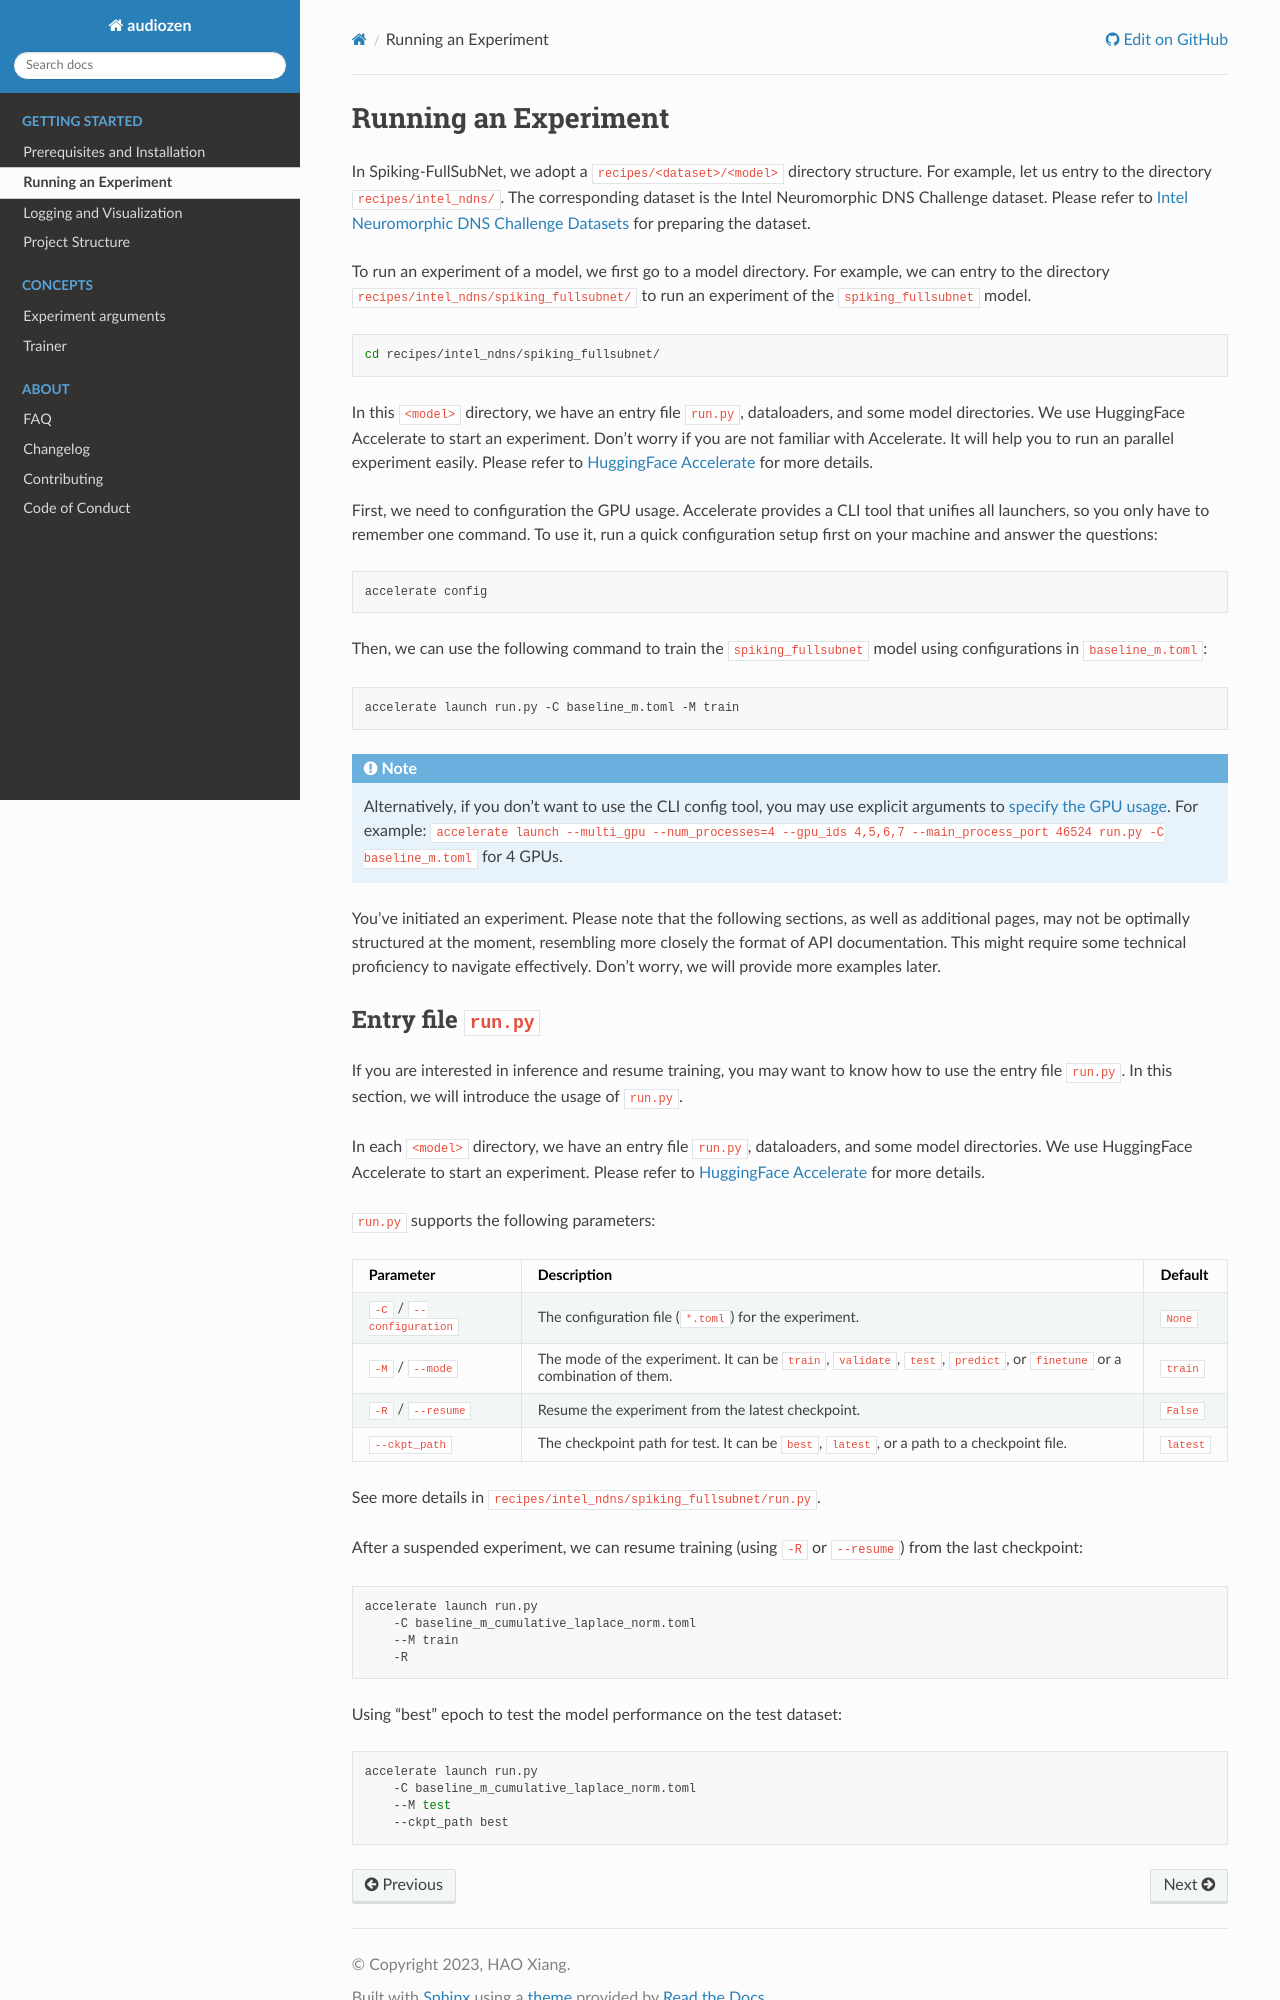

repository: haoxiangsnr/spiking-fullsubnet · page: getting_started/running_an_experiment.html · generator: sphinx

# Running an Experiment

In Spiking-FullSubNet, we adopt a `recipes/<dataset>/<model>` directory structure. For example, let us entry to the directory `recipes/intel_ndns/`. The corresponding dataset is the Intel Neuromorphic DNS Challenge dataset. Please refer to [Intel Neuromorphic DNS Challenge Datasets](https://github.com/IntelLabs/IntelNeuromorphicDNSChallenge#dataset) for preparing the dataset.

To run an experiment of a model, we first go to a model directory. For example, we can entry to the directory `recipes/intel_ndns/spiking_fullsubnet/` to run an experiment of the `spiking_fullsubnet` model.

```shell
cd recipes/intel_ndns/spiking_fullsubnet/
```

In this `<model>` directory, we have an entry file `run.py`, dataloaders, and some model directories. We use HuggingFace Accelerate to start an experiment. Don't worry if you are not familiar with Accelerate. It will help you to run an parallel experiment easily. Please refer to [HuggingFace Accelerate](https://huggingface.co/docs/accelerate/) for more details.

First, we need to configuration the GPU usage. Accelerate provides a CLI tool that unifies all launchers, so you only have to remember one command. To use it, run a quick configuration setup first on your machine and answer the questions:

```shell
accelerate config
```

Then, we can use the following command to train the `spiking_fullsubnet` model using configurations in `baseline_m.toml`:

```shell
accelerate launch run.py -C baseline_m.toml -M train
```

```{note}
Alternatively, if you don't want to use the CLI config tool, you may use explicit arguments to [specify the GPU usage](https://huggingface.co/docs/accelerate/package_reference/cli#accelerate-env). For example: `accelerate launch --multi_gpu --num_processes=4 --gpu_ids 4,5,6,7 --main_process_port 46524 run.py -C baseline_m.toml` for 4 GPUs.
```

You've initiated an experiment. Please note that the following sections, as well as additional pages, may not be optimally structured at the moment, resembling more closely the format of API documentation. This might require some technical proficiency to navigate effectively. Don't worry, we will provide more examples later.
